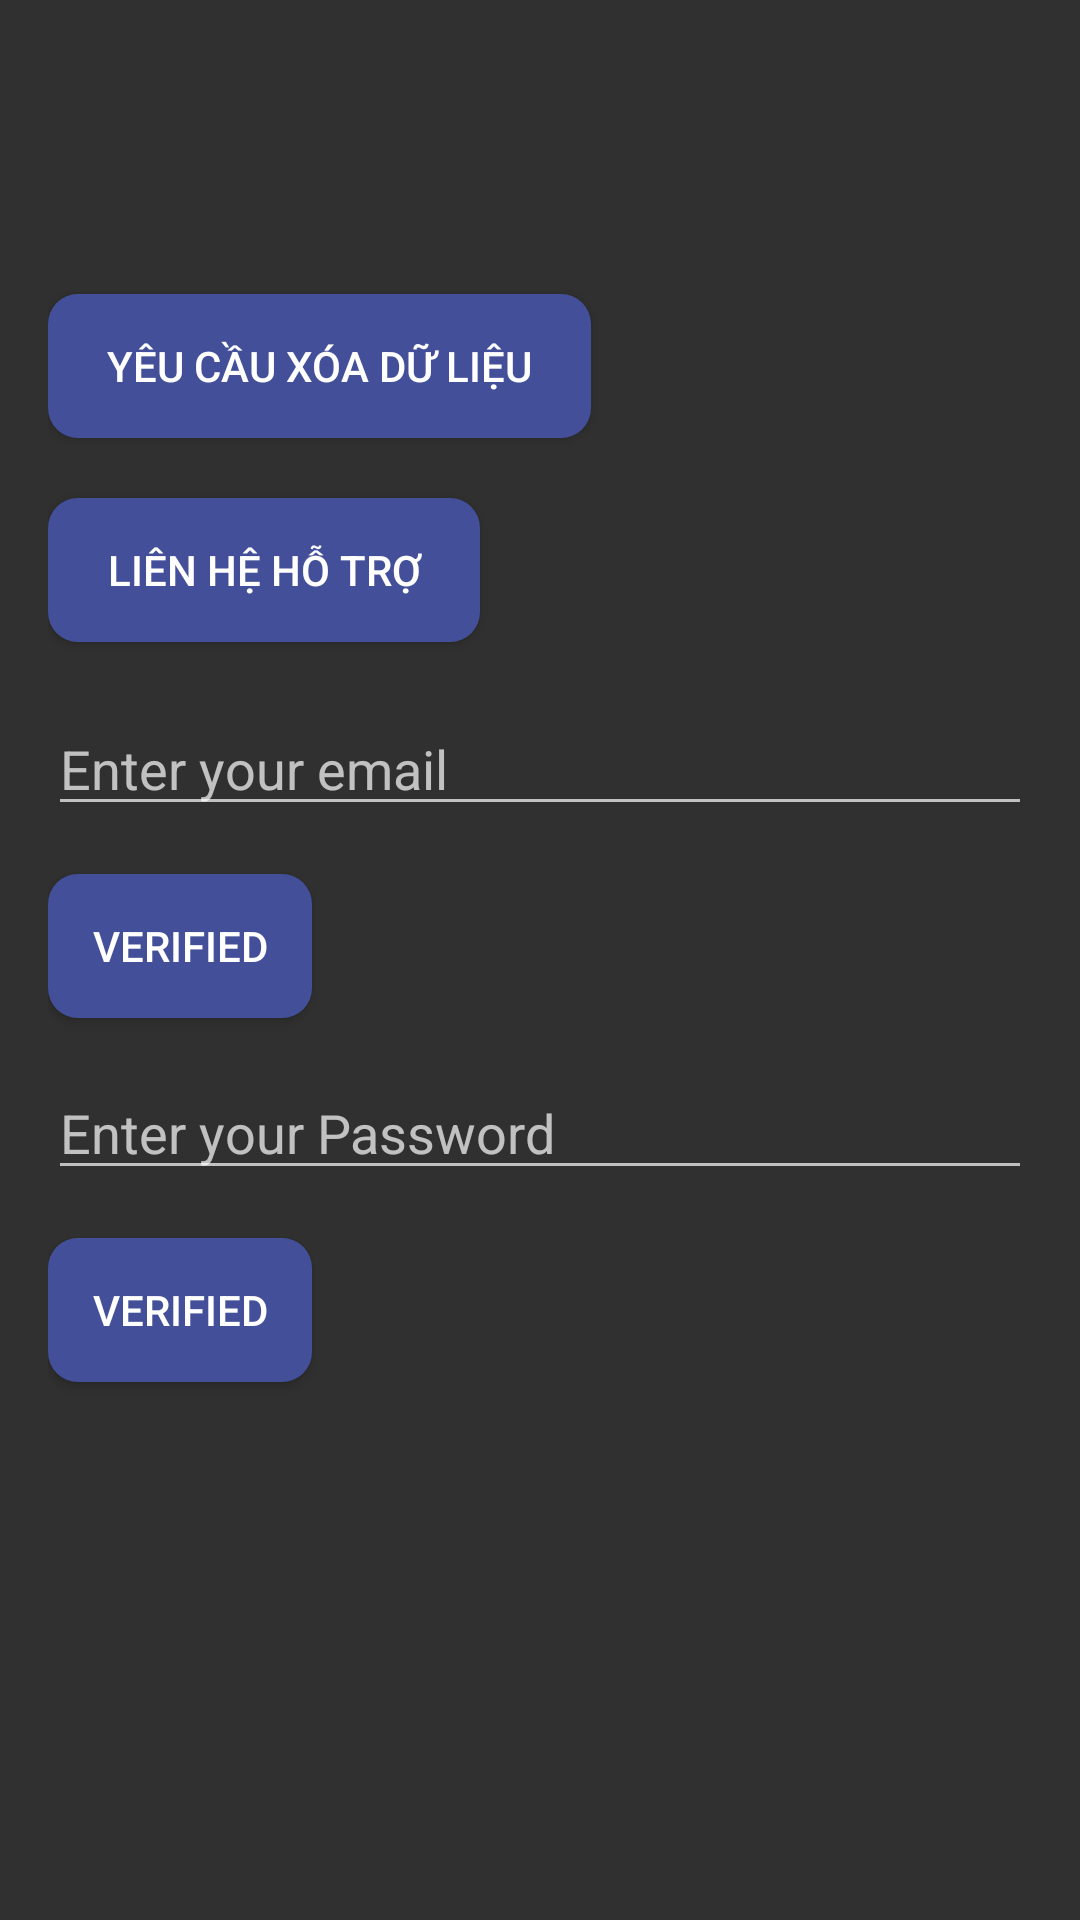

The Android layout XML behind this screen, and the referenced resources:
<!-- AndroidManifest.xml: application theme Theme.AppCompat -->
<!-- res/layout/fragment_privacy.xml -->
<LinearLayout xmlns:android="http://schemas.android.com/apk/res/android"
    android:layout_width="match_parent"
    android:layout_height="match_parent"
    android:orientation="vertical"
    android:padding="16dp">



    
    <TextView
        android:id="@+id/headerTitle"
        android:layout_width="wrap_content"
        android:layout_height="wrap_content"
        android:textSize="24sp"
        android:textStyle="bold" />

    <TextView
        android:id="@+id/headerDescription"
        android:layout_width="wrap_content"
        android:layout_height="wrap_content"
        android:textSize="16sp"
        android:paddingTop="8dp" />


    <Button
        android:id="@+id/deleteDataButton"
        android:layout_width="181dp"
        android:layout_height="wrap_content"
        android:layout_marginTop="20dp"
        android:background="@drawable/custom_button"
        android:text="Yêu cầu xóa dữ liệu" />

    <Button
        android:id="@+id/contactSupportButton"
        android:layout_width="144dp"
        android:layout_height="wrap_content"
        android:layout_marginTop="20dp"
        android:background="@drawable/custom_button"
        android:text="Liên hệ hỗ trợ" />

    
    <EditText
        android:id="@+id/emailEditText"
        android:layout_width="match_parent"
        android:layout_height="wrap_content"
        android:hint="Enter your email"
        android:layout_marginTop="20dp"
        android:inputType="textEmailAddress"
         />

    
    <Button
        android:id="@+id/buttonVerify"
        android:layout_width="wrap_content"
        android:layout_height="wrap_content"
        android:layout_marginTop="16dp"
        android:backgroundTint="#435099"
        android:background="@drawable/custom_button"
        android:text="Verified" />

    <EditText
        android:id="@+id/passwordEditText"
        android:layout_width="match_parent"
        android:layout_height="wrap_content"
        android:layout_marginTop="16dp"
        android:hint="Enter your Password"
        android:inputType="textPassword"
        android:focusable="true" />

    <Button
        android:id="@+id/buttonVerify1"
        android:layout_width="wrap_content"
        android:layout_height="wrap_content"
        android:layout_marginTop="16dp"
        android:backgroundTint="#435099"
        android:background="@drawable/custom_button"
        android:text="Verified" />

</LinearLayout>
<!-- resources referenced by this layout -->
<resources>
  <!-- drawable custom_button (drawable) -->
  <?xml version="1.0" encoding="utf-8"?>
  <shape xmlns:android="http://schemas.android.com/apk/res/android" android:shape="rectangle">
      <solid android:color="#435099"/>
      <corners android:radius="10dp"/>
  </shape>
</resources>
